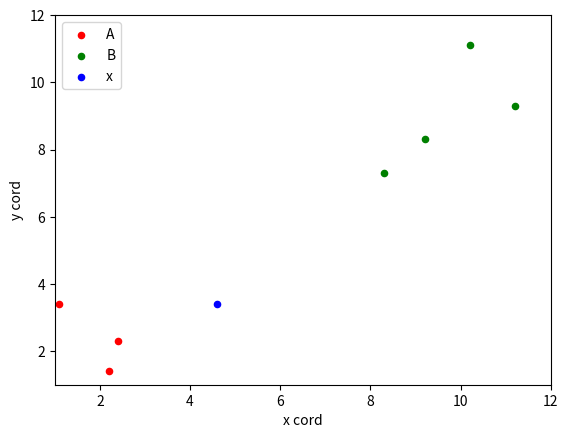

Here is the Python script that generated this plot:
import numpy
from matplotlib import pyplot as plt
print('\n\n\n')	
################### 样本数据初始化
#A类数据
xcord_a=[2.2,2.4,1.1]#x轴坐标
ycord_a=[1.4,2.3,3.4]#y轴坐标
#B类数据
xcord_b=[8.3,9.2,10.2,11.2]
ycord_b=[7.3,8.3,11.1,9.3]
#待测试样本
xcord_x=[4.6]
ycord_x=[3.4]
 
#################### 显示数据
fig = plt.figure()
ax = fig.add_subplot(111)
#ax.scatter(xcord,ycord, c=colors, s=markers)
type1 = ax.scatter(xcord_a, ycord_a, s=20, c='red')#s=后面的数值是这个点的大小，c=表示颜色
type2 = ax.scatter(xcord_b, ycord_b, s=20, c='green')
type3 = ax.scatter(xcord_x, ycord_x, s=20, c='blue')
ax.legend([type1, type2, type3], ["A", "B", "x"], loc=2) #loc是从右上角开始数值为1的逆时针4个角的位置，范围1~4
ax.axis([1,12,1,12])#坐标范围，前2个数值是x坐标的范围，后2个是y轴坐标范围
plt.xlabel('x cord')
plt.ylabel('y cord')
plt.show()
 
print('\n\n\n')
#################### 计算待测试对象和样本数据间的差值
#取待测试数据的坐标值
x = xcord_x[0]
y = ycord_x[0]
print('待测试对象坐标x=%f，y=%f'%(x,y))
#计算和A类样本的距离值
dista = []#保存和A类样本的距离值
ind = 0
for xa in xcord_a:
	ya = ycord_a[ind]#取对应y点坐标
	dist = ((x-xa)**2 + (y-ya)**2)**0.5#计算待测试数据与当前样本坐标的距离
	print('A:ind=%d,cord:(%f,%f),dist=%f'%(ind,xa,ya,dist))
	dista.append(dist)
	ind += 1
#计算和B类样本的距离值	
distb = []#保存和B类样本的距离值
ind = 0
for xb in xcord_b:
	yb = ycord_b[ind]#取对应y点坐标
	dist = ((x-xb)**2 + (y-yb)**2)**0.5#计算待测试数据与当前样本坐标的距离
	print('B:ind=%d,cord:(%f,%f),dist=%f'%(ind,xb,yb,dist))
	distb.append(dist)
	ind += 1
	
	
print('\n\n\n')
